Run: headless pygame with SDL's dummy video driver; simulated clock (each Clock.tick advances the game by its frame time, no real sleeping); random seed 0; keys injected as events and as key.get_pressed() state; no mouse input; restart key RETURN tapped at the start of phases 3 and 4.
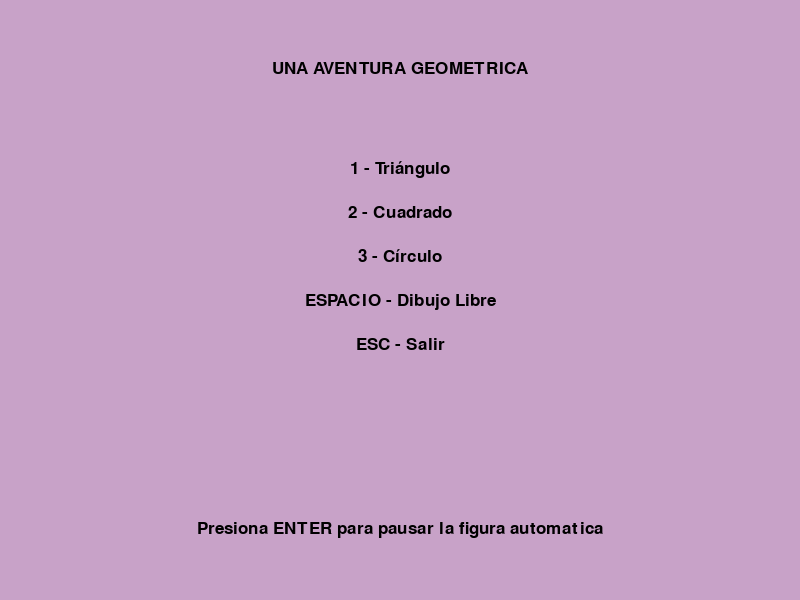
Frame 1 of 4 · flips 1–60 · no input
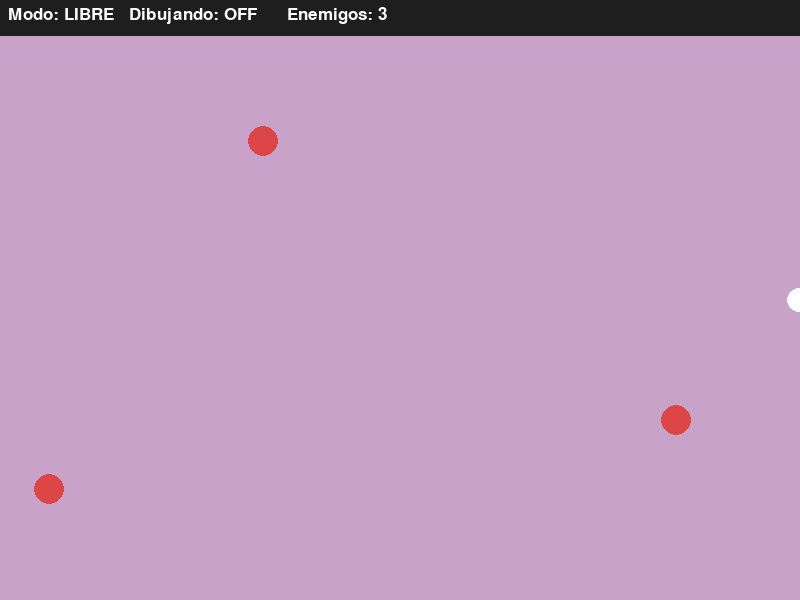
Frame 2 of 4 · flips 61–180 · tapped SPACE, RETURN · held RIGHT (→), D
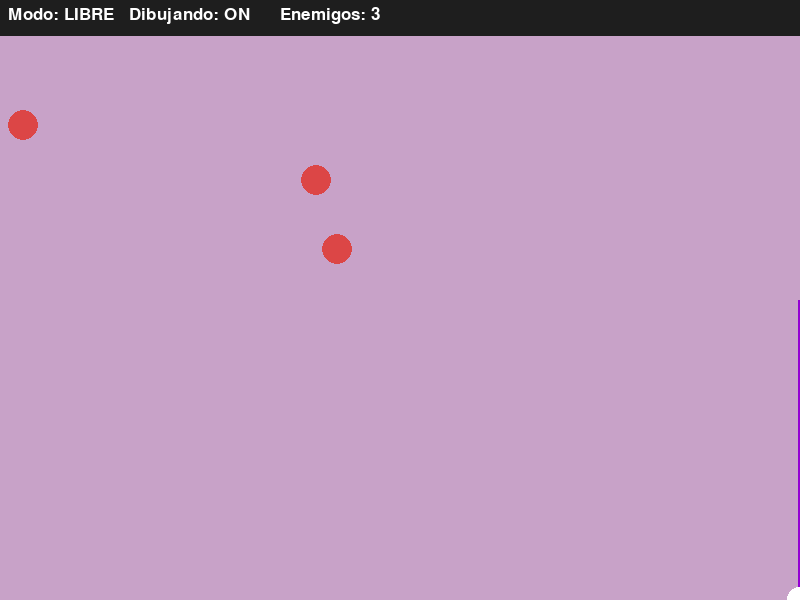
Frame 3 of 4 · flips 181–300 · tapped RETURN · held DOWN (↓), S
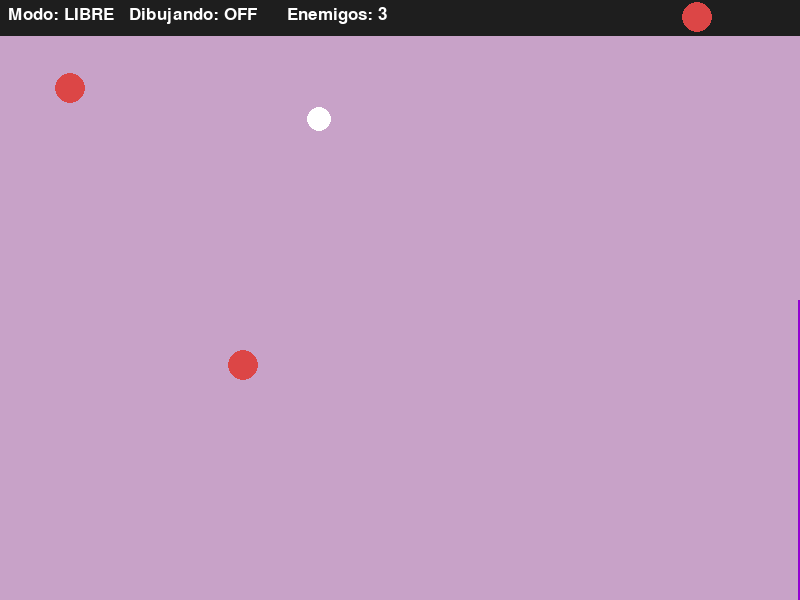
Frame 4 of 4 · flips 301–420 · tapped RETURN · held LEFT (←), A, UP (↑), W

The pygame program that drew these frames:

import pygame, sys, random, math

# --- Configuración ---
pygame.init()
ANCHO, ALTO = 800, 600
ventana = pygame.display.set_mode((ANCHO, ALTO))
pygame.display.set_caption("Una aventura geometrica")

# Colores
LILA = (200, 162, 200)
BLANCO = (255, 255, 255)
ROJO = (220, 70, 70)
MORADO = (148, 0, 211)
GRIS = (30, 30, 30)
NEGRO = (0, 0, 0)

# Jugador
jugador_pos = [ANCHO//2, ALTO//2]
velocidad = 4
radio = 12
dibujando = True
paused = False

# Superficie para guardar el dibujo
canvas = pygame.Surface((ANCHO, ALTO))
canvas.fill(LILA)

# Fuente
FUENTE = pygame.font.SysFont("consolas", 26)

# Estados
MENU = "MENU"
JUGANDO = "JUGANDO"
GAME_OVER = "GAME_OVER"
GANASTE = "GANASTE"
estado = MENU
modo_libre = False

# Enemigos
class Enemigo:
    def __init__(self):
        self.r = 15
        self.x = random.randint(self.r, ANCHO-self.r)
        self.y = random.randint(self.r, ALTO-self.r)
        self.vx = random.choice([-3, -2, 2, 3])
        self.vy = random.choice([-3, -2, 2, 3])
    def mover(self):
        self.x += self.vx
        self.y += self.vy
        if self.x < self.r or self.x > ANCHO-self.r: self.vx *= -1
        if self.y < self.r or self.y > ALTO-self.r: self.vy *= -1
    def dibujar(self, pantalla):
        pygame.draw.circle(pantalla, ROJO, (int(self.x), int(self.y)), self.r)

enemigos = []

# --- Funciones ---
def colision(a, b, r1, r2):
    return math.hypot(a[0]-b[0], a[1]-b[1]) < (r1 + r2)

def mostrar_menu():
    ventana.fill(LILA)
    titulo = FUENTE.render("UNA AVENTURA GEOMETRICA", True, NEGRO)
    opciones = [
        "1 - Triángulo",
        "2 - Cuadrado",
        "3 - Círculo",
        "ESPACIO - Dibujo Libre",
        "ESC - Salir"
    ]
    ventana.blit(titulo, (ANCHO//2 - titulo.get_width()//2, 60))
    y = 160
    for op in opciones:
        txt = FUENTE.render(op, True, NEGRO)
        ventana.blit(txt, (ANCHO//2 - txt.get_width()//2, y))
        y += 44
    nota = FUENTE.render("Presiona ENTER para pausar la figura automatica", True, NEGRO)
    ventana.blit(nota, (ANCHO//2 - nota.get_width()//2, ALTO-80))
    pygame.display.flip()

def crear_ruta_figura(nombre):
    cx, cy = ANCHO//2, ALTO//2
    if nombre == "TRIANGULO":
        return [(cx, cy-100), (cx-100, cy+80), (cx+100, cy+80), (cx, cy-100)]
    if nombre == "CUADRADO":
        return [(cx-100, cy-100), (cx+100, cy-100), (cx+100, cy+100), (cx-100, cy+100), (cx-100, cy-100)]
    if nombre == "CIRCULO":
        pasos = 60
        pts = []
        for i in range(pasos):
            a = 2*math.pi*i/pasos
            pts.append((cx + int(100*math.cos(a)), cy + int(100*math.sin(a))))
        pts.append((cx+100, cy))
        return pts
    return []

# Loop principal
clock = pygame.time.Clock()
ruta = []
idx = 0
last_enemy_spawn = 0 

while True:
    for e in pygame.event.get():
        if e.type == pygame.QUIT:
            pygame.quit(); sys.exit()

        #  MENU: iniciar 
        if estado == MENU and e.type == pygame.KEYDOWN:
            if e.key == pygame.K_ESCAPE:
                pygame.quit(); sys.exit()
            if e.key == pygame.K_SPACE:
                # dibujo libre
                canvas.fill(LILA)
                enemigos = [Enemigo() for _ in range(3)]
                modo_libre = True
                estado = JUGANDO
                jugador_pos = [ANCHO//2, ALTO//2]
                dibujando = True
                paused = False
                idx = 0; ruta = []
                last_enemy_spawn = pygame.time.get_ticks()
            if e.key in (pygame.K_1, pygame.K_2, pygame.K_3):
                opciones = {pygame.K_1: "TRIANGULO", pygame.K_2: "CUADRADO", pygame.K_3: "CIRCULO"}
                forma = opciones[e.key]
                ruta = crear_ruta_figura(forma)
                idx = 0
                canvas.fill(LILA)
                enemigos = [Enemigo() for _ in range(3)]
                modo_libre = False
                estado = JUGANDO
                jugador_pos = list(ruta[0]) if ruta else [ANCHO//2, ALTO//2]
                dibujando = True
                paused = False

        #  JUGANDO: ENTER 
        if estado == JUGANDO and e.type == pygame.KEYDOWN:
            if e.key in (pygame.K_RETURN, pygame.K_KP_ENTER):
                dibujando = not dibujando
                if not modo_libre:
                    paused = not paused

        #  GAME OVER / GANASTE 
        if estado in (GANASTE, GAME_OVER) and e.type == pygame.KEYDOWN:
            if e.key in (pygame.K_RETURN, pygame.K_KP_ENTER):
                estado = MENU
                canvas.fill(LILA)
                ruta = []; idx = 0
                enemigos = []

    # MENÚ 
    if estado == MENU:
        mostrar_menu()
        clock.tick(30)
        continue

    # JUGANDO 
    if estado == JUGANDO:
        if modo_libre:
            teclas = pygame.key.get_pressed()
            antes = jugador_pos.copy()
            if teclas[pygame.K_LEFT]:  jugador_pos[0] -= velocidad
            if teclas[pygame.K_RIGHT]: jugador_pos[0] += velocidad
            if teclas[pygame.K_UP]:    jugador_pos[1] -= velocidad
            if teclas[pygame.K_DOWN]:  jugador_pos[1] += velocidad
            jugador_pos[0] = max(0, min(ANCHO-1, jugador_pos[0]))
            jugador_pos[1] = max(0, min(ALTO-1, jugador_pos[1]))
            if dibujando and antes != jugador_pos:
                pygame.draw.line(canvas, MORADO, (int(antes[0]), int(antes[1])), (int(jugador_pos[0]), int(jugador_pos[1])), 3)

            # spawn de enemigos cada 10 segundos
            tiempo_actual = pygame.time.get_ticks()
            if tiempo_actual - last_enemy_spawn >= 10000:  
                enemigos.append(Enemigo())
                last_enemy_spawn = tiempo_actual

        else:
            # seguir ruta automática
            if not paused:
                if idx < len(ruta) - 1:
                    antes = jugador_pos.copy()
                    siguiente = ruta[idx+1]
                    dx = siguiente[0] - jugador_pos[0]
                    dy = siguiente[1] - jugador_pos[1]
                    dist = math.hypot(dx, dy)
                    paso = 4
                    if dist <= paso:
                        jugador_pos = [siguiente[0], siguiente[1]]
                        idx += 1
                    else:
                        jugador_pos[0] += dx/dist * paso
                        jugador_pos[1] += dy/dist * paso
                    if dibujando:
                        pygame.draw.line(canvas, MORADO, (int(antes[0]), int(antes[1])), (int(jugador_pos[0]), int(jugador_pos[1])), 3)
                else:
                    estado = GANASTE

        # enemigos
        if estado == JUGANDO:
            for enemigo in enemigos:
                enemigo.mover()
                if colision(jugador_pos, (enemigo.x, enemigo.y), radio, enemigo.r):
                    estado = GAME_OVER

        # dibujar
        ventana.blit(canvas, (0,0))
        pygame.draw.rect(ventana, GRIS, (0,0,ANCHO,36))
        estado_txt = "LIBRE" if modo_libre else "FIGURA"
        dib_txt = "ON" if dibujando else "OFF"
        pausa_txt = "PAUSADO" if (not modo_libre and paused) else ""
        info = f"Modo: {estado_txt}   Dibujando: {dib_txt}   {pausa_txt}   Enemigos: {len(enemigos)}"
        ventana.blit(FUENTE.render(info, True, BLANCO), (8, 6))
        pygame.draw.circle(ventana, BLANCO, (int(jugador_pos[0]), int(jugador_pos[1])), radio)
        for enemigo in enemigos: enemigo.dibujar(ventana)
        pygame.display.flip()

    elif estado == GAME_OVER:
        ventana.fill(LILA)
        txt = FUENTE.render("¡PERDISTE:(! Presiona ENTER para volver al menú", True, NEGRO)
        ventana.blit(txt, (ANCHO//2 - txt.get_width()//2, ALTO//2 - txt.get_height()//2))
        pygame.display.flip()

    elif estado == GANASTE:
        ventana.blit(canvas, (0,0))
        txt = FUENTE.render("¡ERES EL MEJOR! Presiona ENTER para volver al menú", True, NEGRO)
        ventana.blit(txt, (ANCHO//2 - txt.get_width()//2, 30))
        pygame.display.flip()

    clock.tick(60)
